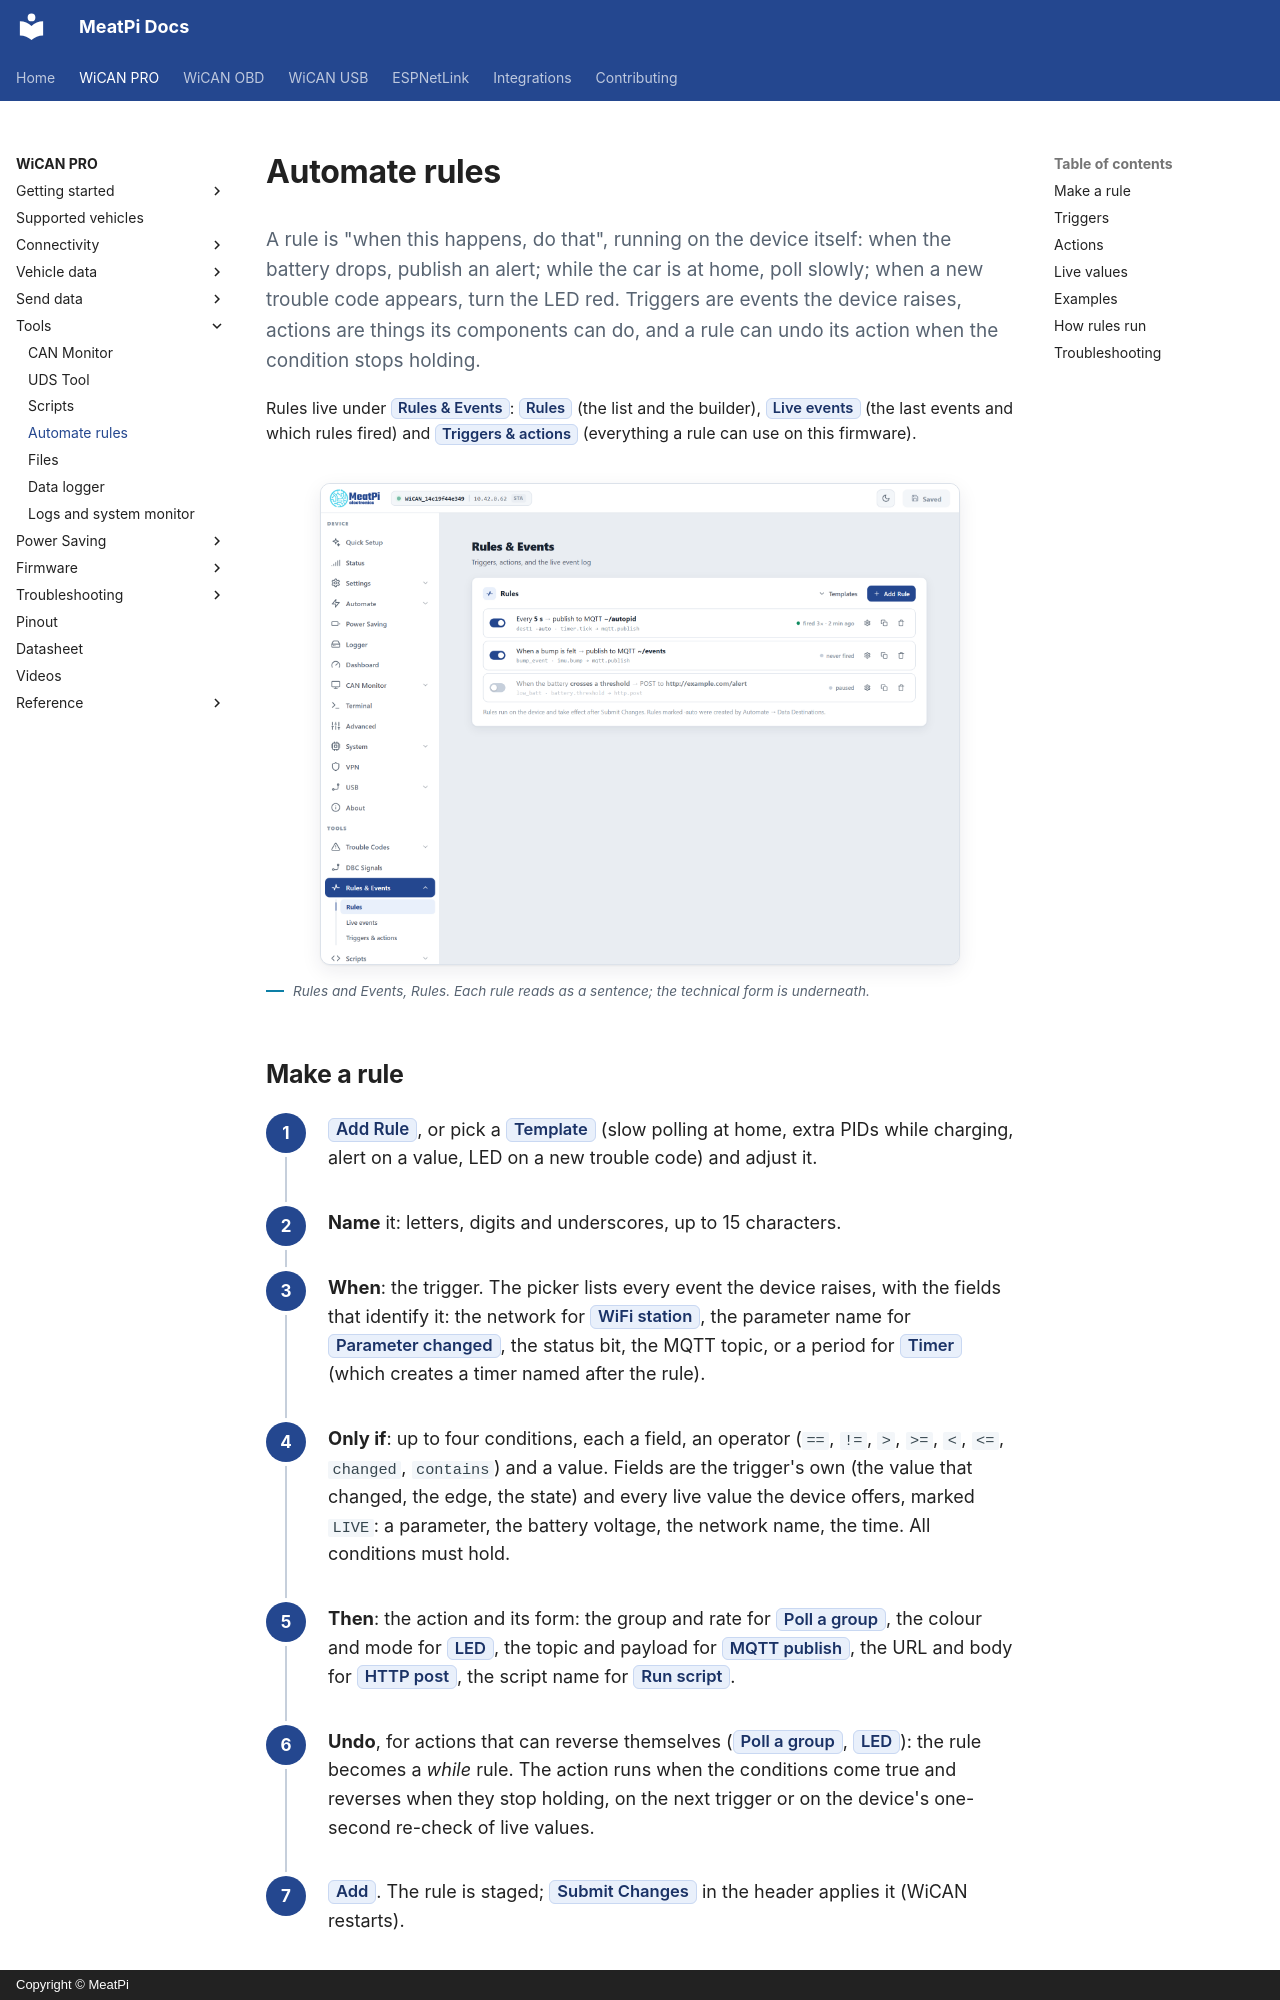

repository: meatpiHQ/meatpi-docs · page: wican-pro/tools/automate-rules/index.html · generator: mkdocs · copyright: Copyright © MeatPi

---
title: Automate rules
---

# Automate rules

<p class="lead">A rule is "when this happens, do that", running on the device itself: when the battery drops, publish an alert; while the car is at home, poll slowly; when a new trouble code appears, turn the LED red. Triggers are events the device raises, actions are things its components can do, and a rule can undo its action when the condition stops holding.</p>

Rules live under ==Rules & Events==: ==Rules== (the list and the builder), ==Live events== (the last events and which rules fired) and ==Triggers & actions== (everything a rule can use on this firmware).

<figure class="shot" markdown>
![The Rules page: three rules as sentences with their technical form, switches, fired counters and the Templates and Add Rule buttons](../img/pages/20-events-rules.png){ width="640" }
<figcaption>Rules and Events, Rules. Each rule reads as a sentence; the technical form is underneath.</figcaption>
</figure>

## Make a rule

<div class="steps" markdown>

1.  **==Add Rule==**, or pick a ==Template== (slow polling at home, extra PIDs while charging, alert on a value, LED on a new trouble code) and adjust it.

2.  **Name** it: letters, digits and underscores, up to 15 characters.

3.  **When**: the trigger. The picker lists every event the device raises, with the fields that identify it: the network for ==WiFi station==, the parameter name for ==Parameter changed==, the status bit, the MQTT topic, or a period for ==Timer== (which creates a timer named after the rule).

4.  **Only if**: up to four conditions, each a field, an operator (`==`, `!=`, `>`, `>=`, `<`, `<=`, `changed`, `contains`) and a value. Fields are the trigger's own (the value that changed, the edge, the state) and every live value the device offers, marked `LIVE`: a parameter, the battery voltage, the network name, the time. All conditions must hold.

5.  **Then**: the action and its form: the group and rate for ==Poll a group==, the colour and mode for ==LED==, the topic and payload for ==MQTT publish==, the URL and body for ==HTTP post==, the script name for ==Run script==.

6.  **Undo**, for actions that can reverse themselves (==Poll a group==, ==LED==): the rule becomes a *while* rule. The action runs when the conditions come true and reverses when they stop holding, on the next trigger or on the device's one-second re-check of live values.

7.  ==Add==. The rule is staged; ==Submit Changes== in the header applies it (WiCAN restarts).

</div>

==Edit as JSON== shows the rule in the form the device stores; the two round-trip.
